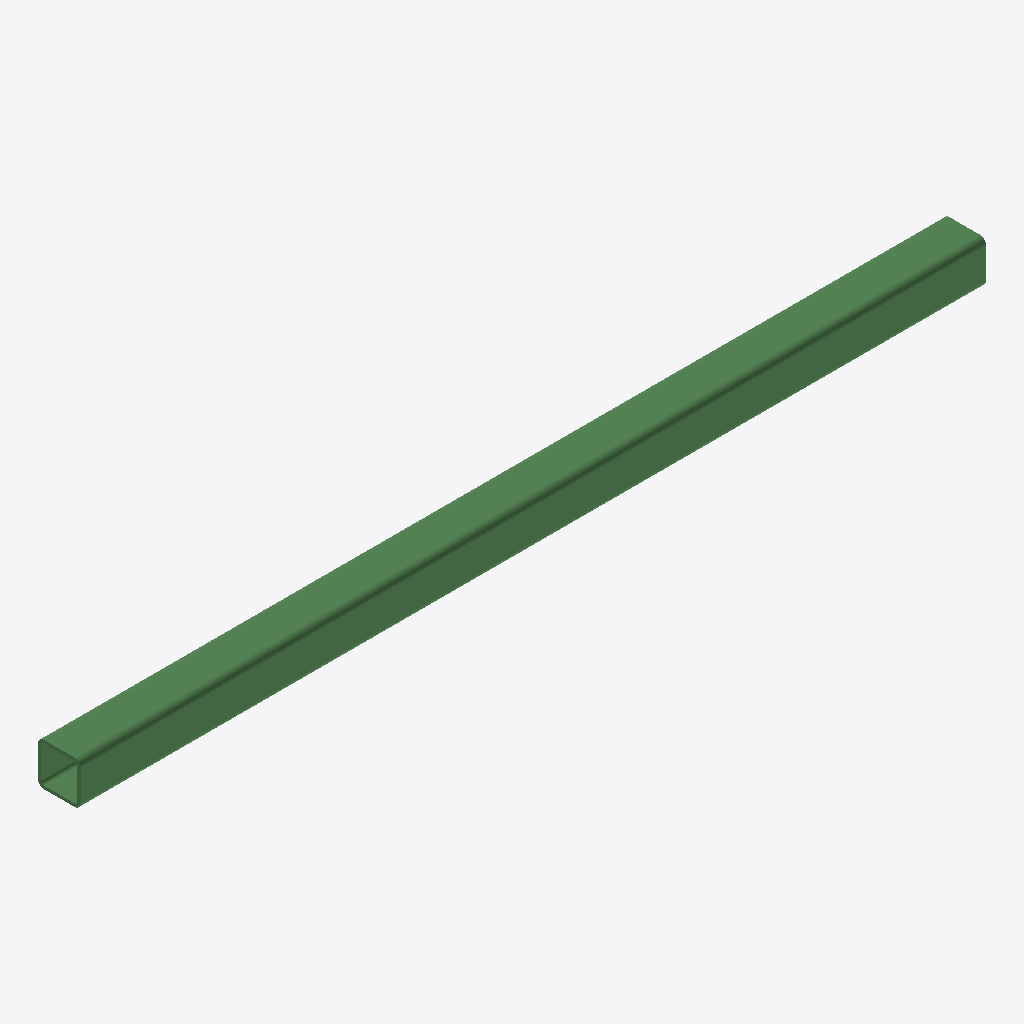
Isometric view of an IFC building model (IFC-SPF (STEP), schema IFC2X3, length unit millimetre), seen from the south-west, elements coloured by IFC class: 1 beam (green).
Extent 7.4 m × 0.3 m × 0.3 m (x, y, z). Storeys (1): Undefined at 0.00 m. Elements (1): 1 IfcBeam.

HEADER;
FILE_DESCRIPTION(('ViewDefinition[AISC_Steel_Detailing]','Option [BaseQuantities:Off]','Option [GridExport:On]','Option [Assemblies:Off]','Option [Bolts:On]','Option [Rebars:On]','Option [PourObjects:Off]','Option [Welds:On]','Option [SurfaceTreatments:On]','Option [LocationBy:0]','Option [ViewColors:Off]','Option [SectionedSpine:Off]','[2 more]'),'2;1');
FILE_NAME('b_615_Qty_32.ifc','2026-05-16T11:52:59',('GIOVANNIPC\\gcorrea'),('Structural Designer'),'IFC Database version: Work','Tekla Structures 2020 Service Pack 5, IFC Export','');
FILE_SCHEMA(('IFC2X3'));
ENDSEC;
DATA;
#37=IFCPROJECT('2G7ZFDNE16yBDU14FA92Me',#5,'Proyecto',$,$,$,$,(#11),#36);
#39=IFCSITE('2xvEzEinjBTea80yOTcujY',#5,'Obra',$,$,#38,$,$,.ELEMENT.,$,$,$,$,$);
#41=IFCBUILDING('3uDZ_tSPj48eQ$bbiPgjSE',#5,'Undefined',$,$,#40,$,$,.ELEMENT.,$,$,$);
#43=IFCBUILDINGSTOREY('29hdEUCErFze9E_VIAceOd',#5,'Undefined',$,$,#42,$,$,.ELEMENT.,0.0);
#59=IFCBEAM('1W7m8VihbE5vgs_hkfHlvl',#44,'BEAM','[]350*25','[]350*25',#48,#58,'ID601f021f-b2b9-4e17-9ab6-fabba946fe6f');
ENDSEC;
